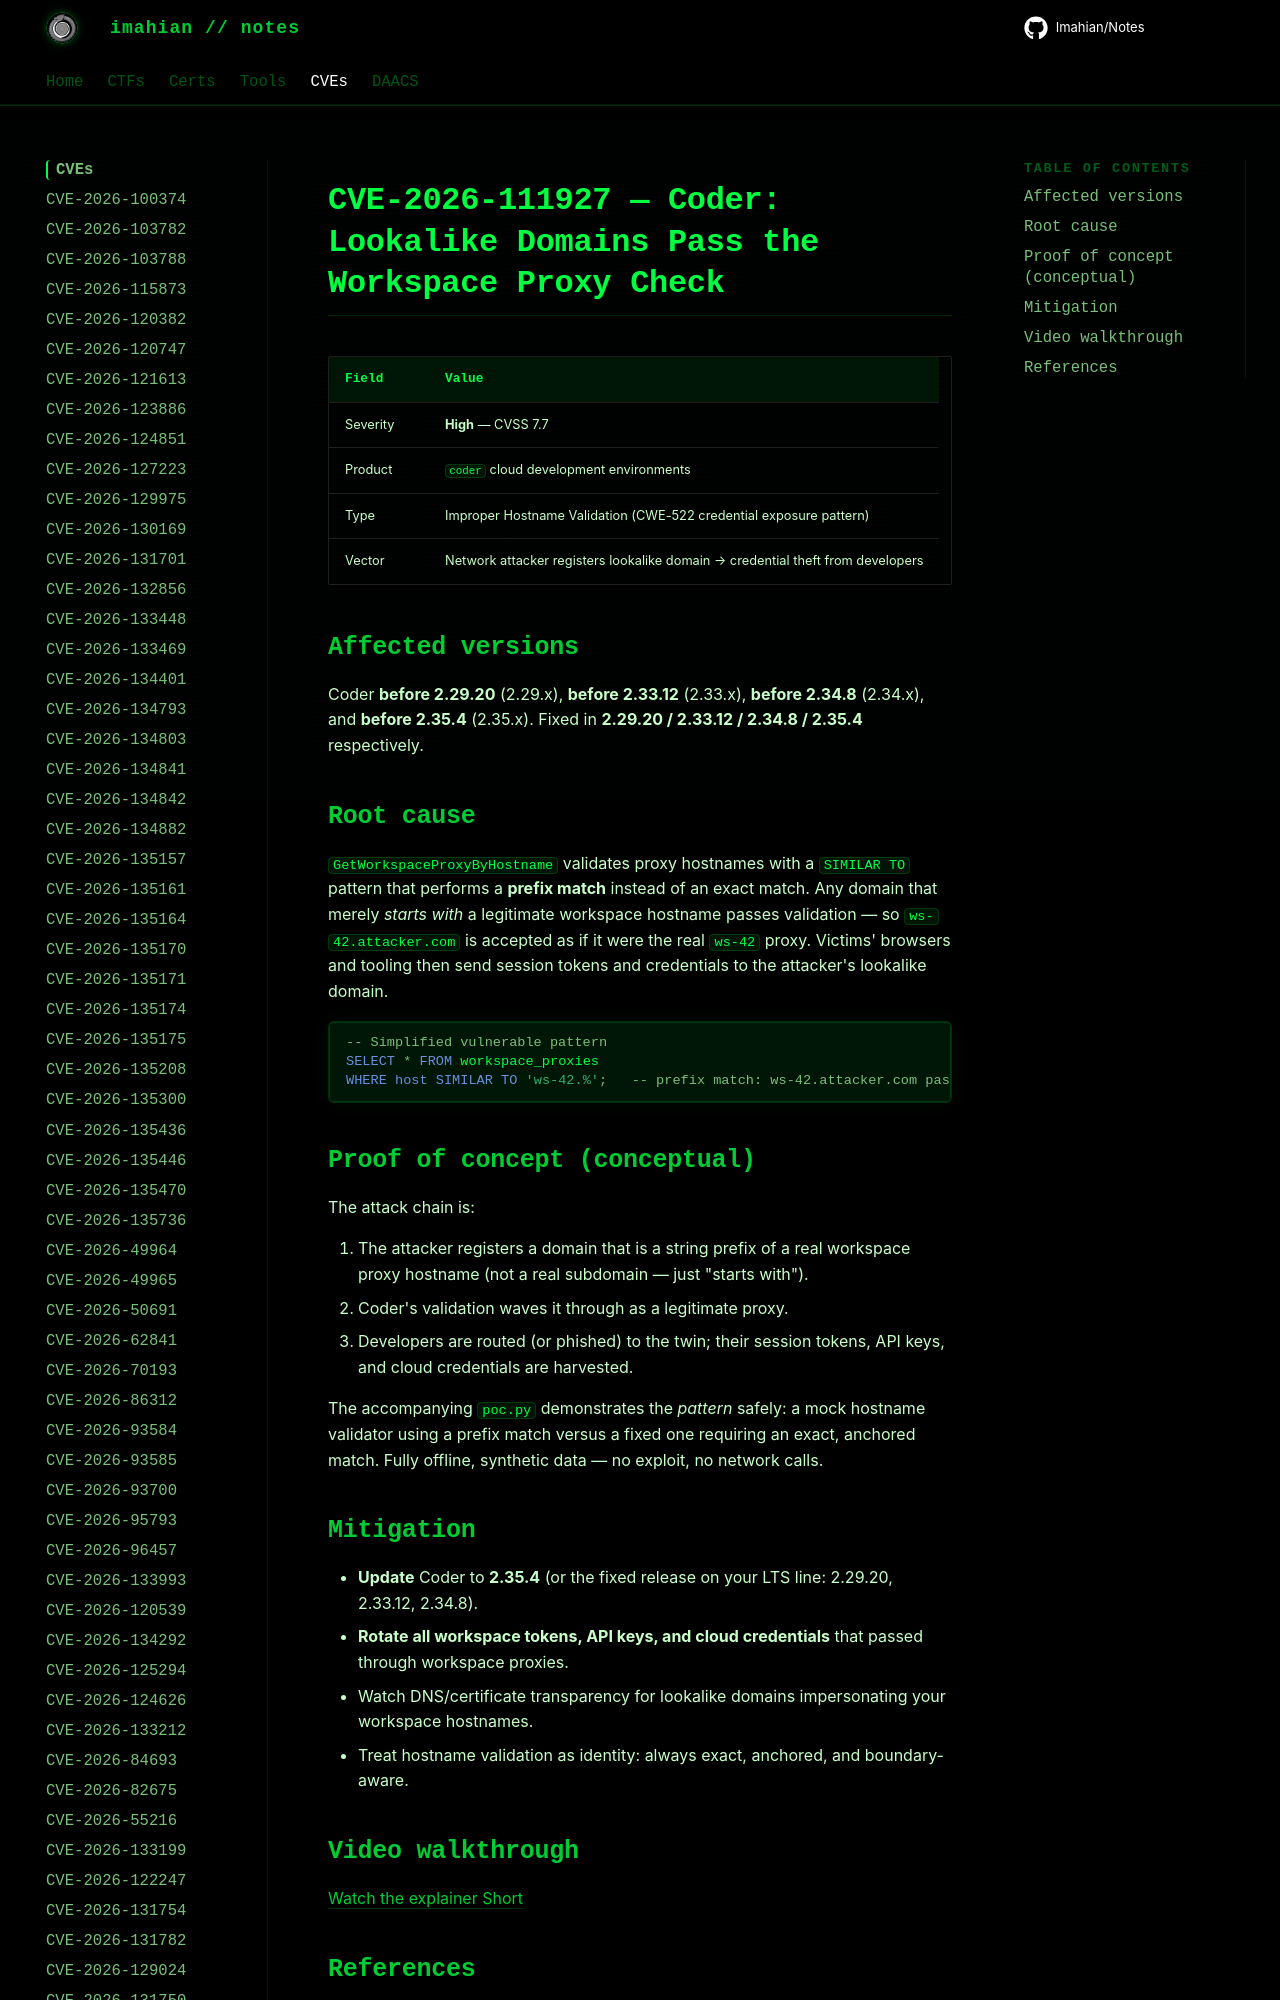

repository: Imahian/Notes · page: CVEs/CVE-2026-111927/index.html · generator: mkdocs

# CVE-2026-111927 — Coder: Lookalike Domains Pass the Workspace Proxy Check

| Field | Value |
|---|---|
| Severity | **High** — CVSS 7.7 |
| Product | `coder` cloud development environments |
| Type | Improper Hos
